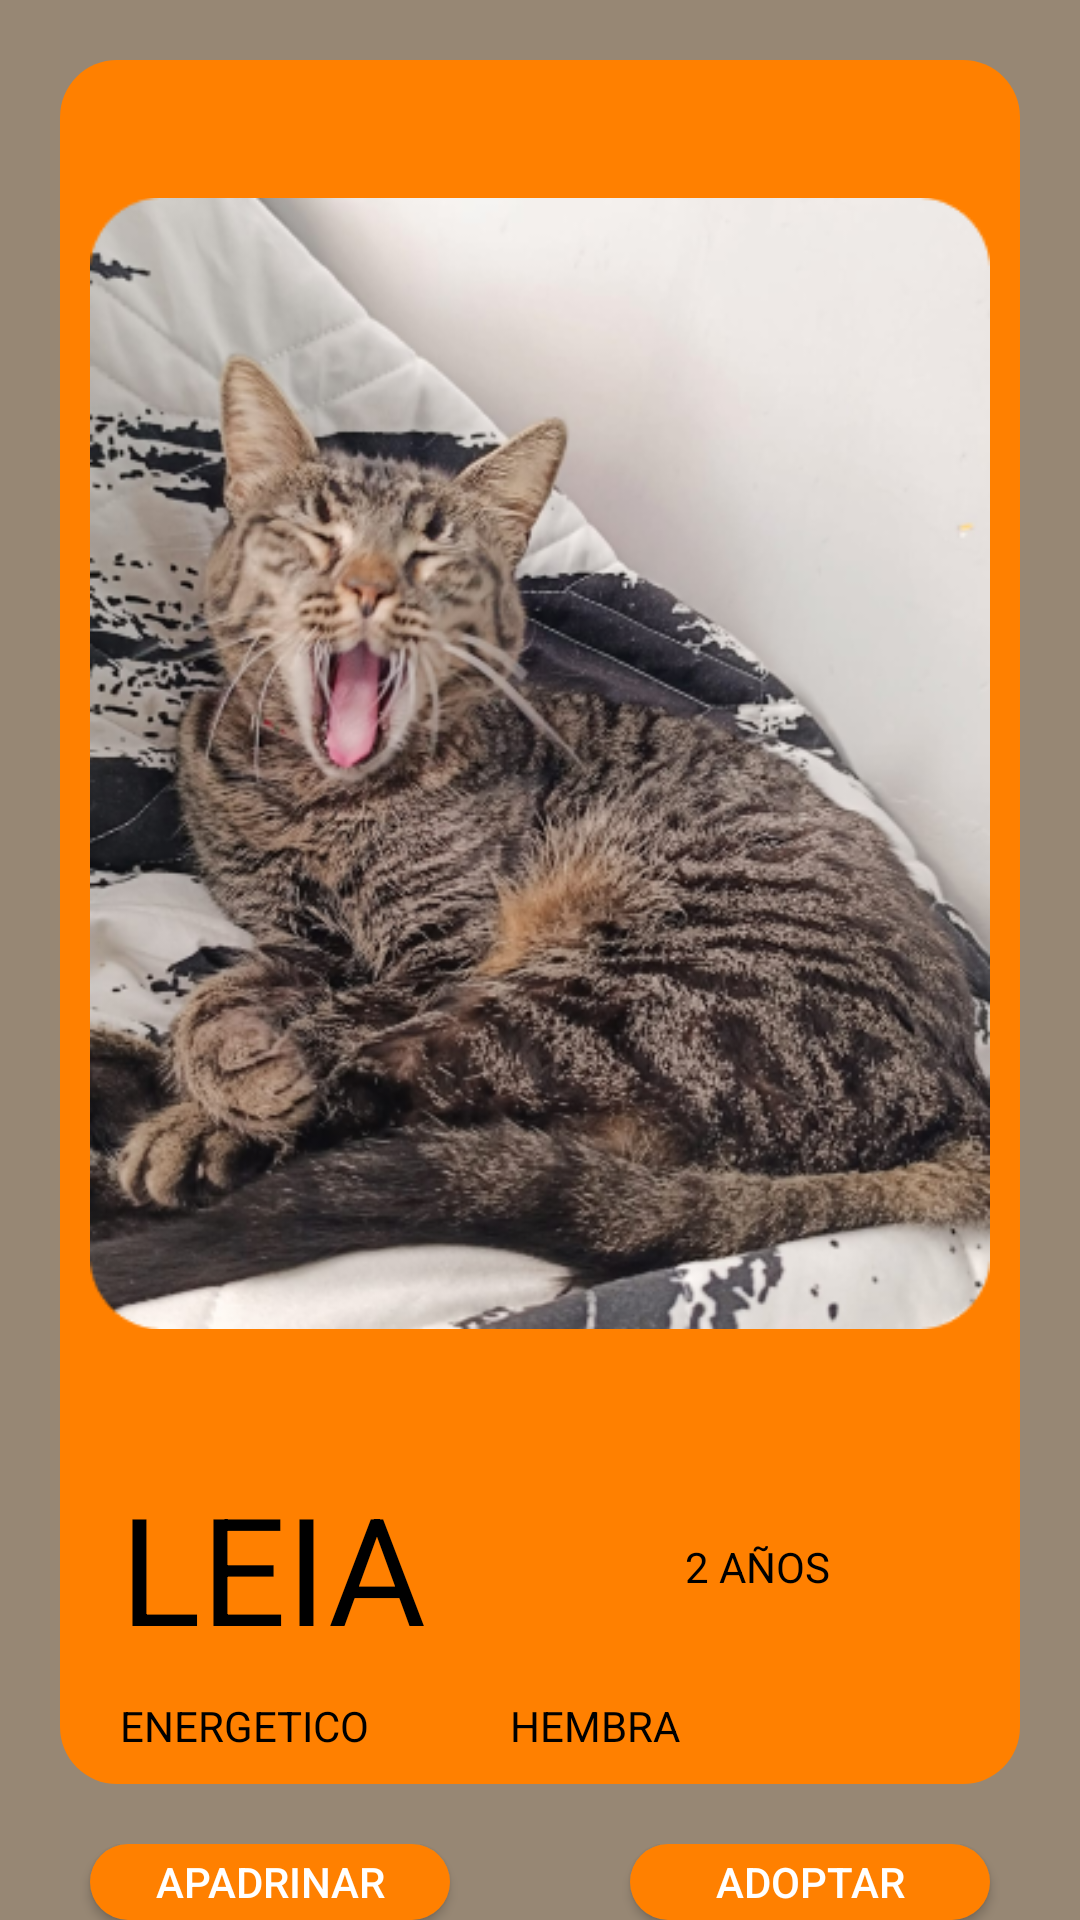

Reconstruct the res/layout file that produces this screen, plus the resources it refers to.
<!-- AndroidManifest.xml: application theme Theme.YoguesPet -->
<!-- res/layout/fragment_adopta.xml -->
<?xml version="1.0" encoding="utf-8"?>
<FrameLayout xmlns:android="http://schemas.android.com/apk/res/android"
    xmlns:tools="http://schemas.android.com/tools"
    android:layout_width="match_parent"
    android:layout_height="match_parent"
    tools:context=".fragmentos.AdoptaFragment"
    android:background="@color/fondo">

    <LinearLayout
        android:layout_width="match_parent"
        android:layout_height="match_parent"
        android:orientation="vertical">

        <RelativeLayout
            android:layout_width="match_parent"
            android:layout_height="wrap_content"
            android:background="@drawable/edit_button"
            android:layout_margin="20dp">

            <ImageView
                android:id="@+id/imageView"
                android:layout_width="match_parent"
                android:layout_height="wrap_content"
                android:layout_margin="10dp"
                android:src="@drawable/catAdopta"/>

            <LinearLayout
                android:id="@+id/linearLayout"
                android:layout_width="match_parent"
                android:layout_height="wrap_content"
                android:orientation="horizontal"
                android:layout_marginHorizontal="20dp"
                android:layout_below="@id/imageView"
                android:gravity="bottom">
                <TextView
                    android:layout_width="wrap_content"
                    android:layout_height="wrap_content"
                    android:text="@string/txtAdopta1"
                    android:textColor="@color/black"
                    android:textSize="50sp"
                    android:layout_weight="2"/>
                <TextView
                    android:layout_width="wrap_content"
                    android:layout_height="wrap_content"
                    android:text="@string/txtAdopta2"
                    android:textColor="@color/black"
                    android:layout_weight="1"
                    android:layout_gravity="center_vertical"/>
            </LinearLayout>

            <LinearLayout
                android:id="@+id/linearLayout2"
                android:layout_width="match_parent"
                android:layout_height="wrap_content"
                android:orientation="horizontal"
                android:layout_marginHorizontal="20dp"
                android:layout_marginVertical="10dp"
                android:layout_below="@id/linearLayout"
                android:gravity="bottom">

                <TextView
                    android:layout_width="wrap_content"
                    android:layout_height="wrap_content"
                    android:text="@string/txtAdopta3"
                    android:textColor="@color/black"
                    android:layout_weight="2"/>
                <TextView
                    android:layout_width="wrap_content"
                    android:layout_height="wrap_content"
                    android:text="@string/txtAdopta4"
                    android:textColor="@color/black"
                    android:layout_weight="4"/>
            </LinearLayout>
        </RelativeLayout>

        <LinearLayout
            android:layout_width="match_parent"
            android:layout_height="wrap_content"
            android:orientation="horizontal">

            <Button
                android:layout_width="wrap_content"
                android:layout_height="wrap_content"
                android:background="@drawable/edit_button"
                android:textColor="@color/white"
                android:layout_weight="1"
                android:layout_marginHorizontal="30dp"
                android:text="@string/btnAdapadrinar"/>
            <Button
                android:layout_width="wrap_content"
                android:layout_height="wrap_content"
                android:background="@drawable/edit_button"
                android:textColor="@color/white"
                android:layout_weight="1"
                android:layout_marginHorizontal="30dp"
                android:text="@string/btnAdoptar"/>
        </LinearLayout>

        <Button
            android:layout_width="match_parent"
            android:layout_height="wrap_content"
            android:background="@drawable/edit_button"
            android:textColor="@color/white"
            android:layout_marginHorizontal="100dp"
            android:layout_marginTop="10dp"
            android:text="@string/btnSiguiente"/>
    </LinearLayout>

</FrameLayout>
<!-- resources referenced by this layout -->
<resources>
  <color name="black">#FF000000</color>
  <color name="fondo">#978774</color>
  <color name="white">#FFFFFFFF</color>
  <!-- drawable catAdopta: png bitmap (drawable, 263986 bytes) -->
  <!-- drawable edit_button (drawable) -->
  <?xml version="1.0" encoding="utf-8"?>
  <selector xmlns:android="http://schemas.android.com/apk/res/android">
  
      <item>
          <shape xmlns:android="http://schemas.android.com/apk/res/android"
              android:shape="rectangle">
              <solid android:color="@color/btnNaranja" /> 
              <corners android:radius="19dp" /> 
          </shape>
      </item>
  </selector>
  <string name="btnAdapadrinar">Apadrinar</string>
  <string name="btnAdoptar">Adoptar</string>
  <string name="btnSiguiente">Siguiente</string>
  <string name="txtAdopta1">LEIA</string>
  <string name="txtAdopta2">2 AÑOS</string>
  <string name="txtAdopta3">ENERGETICO</string>
  <string name="txtAdopta4">HEMBRA</string>
  <style name="Theme.YoguesPet" parent="Theme.AppCompat.Light.NoActionBar">
          
          <item name="colorPrimary">@color/purple_500</item>
          <item name="colorPrimaryVariant">@color/purple_700</item>
          <item name="colorOnPrimary">@color/white</item>
          
          <item name="colorSecondary">@color/teal_200</item>
          <item name="colorSecondaryVariant">@color/teal_700</item>
          <item name="colorOnSecondary">@color/black</item>
          
          <item name="android:statusBarColor">?attr/colorPrimaryVariant</item>
          
      </style>
  <color name="btnNaranja">#FF8000</color>
  <color name="purple_500">#FF6200EE</color>
  <color name="purple_700">#FF3700B3</color>
  <color name="teal_200">#FF03DAC5</color>
  <color name="teal_700">#FF018786</color>
</resources>
